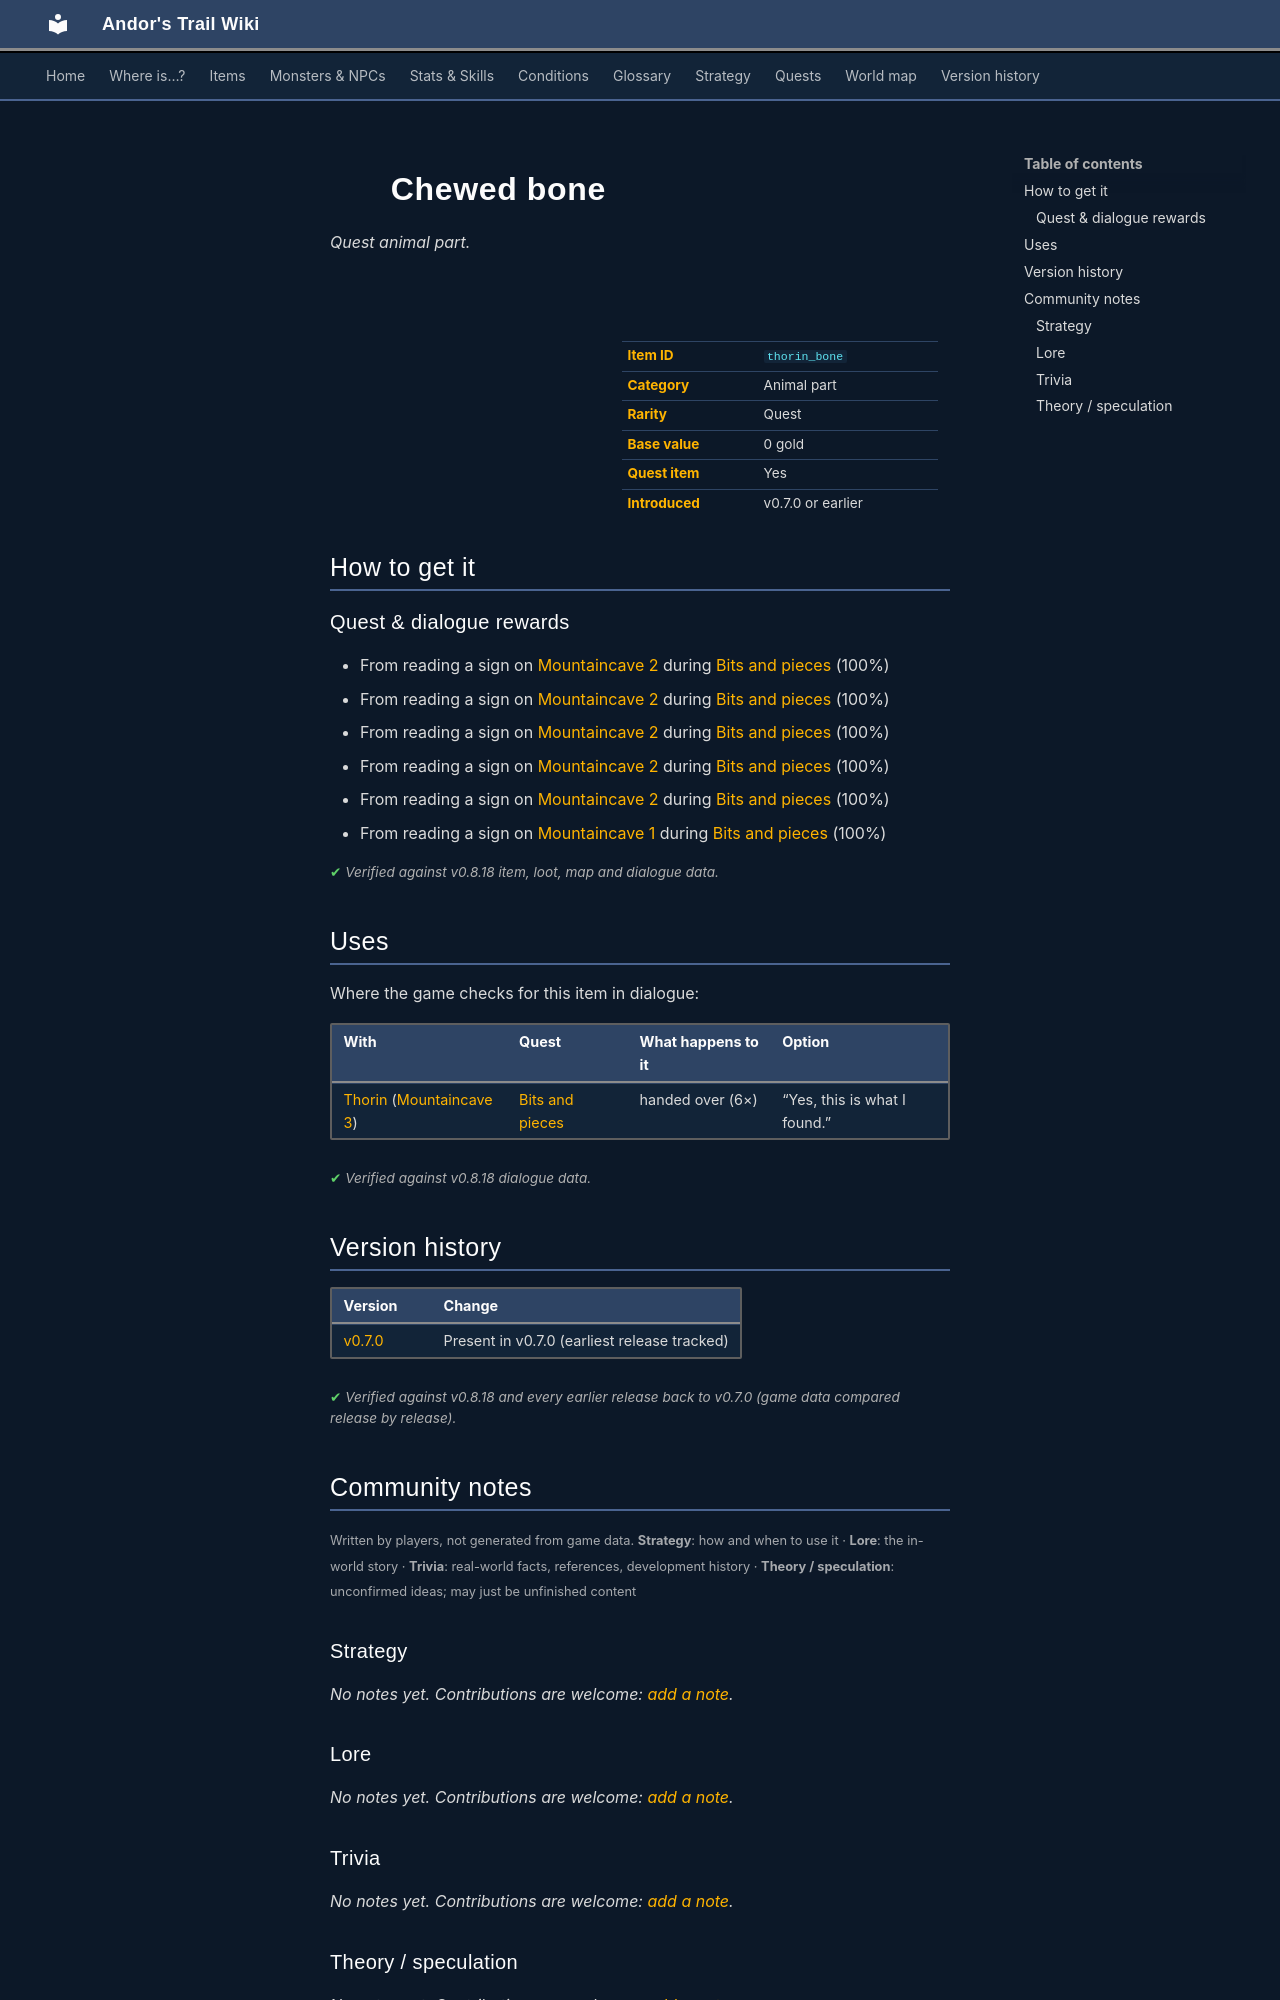

repository: asdfghjkl628/Andor-s-Trail-Wikiiii · page: items/thorin_bone/index.html · generator: mkdocs

---
description: "Chewed bone is a quest animal part in Andor's Trail. How to get it: quests and dialogue."
---

# ![](../assets/icons/items/items_misc_44.png){ .sprite } Chewed bone

*Quest animal part.*

<div class="infobox" markdown>

<p class="ib-img"><img class="sprite" src="../../assets/icons/items/items_misc_44.png" alt=""></p>

| | |
|---|---|
| **Item ID** | `thorin_bone` |
| **Category** | Animal part |
| **Rarity** | Quest |
| **Base value** | 0 gold |
| **Quest item** | Yes |
| **Introduced** | v0.7.0 or earlier |

</div>

## How to get it

### Quest & dialogue rewards

- From reading a sign on [Mountaincave 2](../maps/mountaincave2.md) during [Bits and pieces](../quests/thorin.md#stage-31) (100%)
- From reading a sign on [Mountaincave 2](../maps/mountaincave2.md) during [Bits and pieces](../quests/thorin.md#stage-32) (100%)
- From reading a sign on [Mountaincave 2](../maps/mountaincave2.md) during [Bits and pieces](../quests/thorin.md#stage-33) (100%)
- From reading a sign on [Mountaincave 2](../maps/mountaincave2.md) during [Bits and pieces](../quests/thorin.md#stage-34) (100%)
- From reading a sign on [Mountaincave 2](../maps/mountaincave2.md) during [Bits and pieces](../quests/thorin.md#stage-35) (100%)
- From reading a sign on [Mountaincave 1](../maps/mountaincave1.md) during [Bits and pieces](../quests/thorin.md#stage-36) (100%)


<p class="verified">Verified against v0.8.18 item, loot, map and dialogue data.</p>

## Uses

Where the game checks for this item in dialogue:

| With | Quest | What happens to it | Option |
|---|---|---|---|
| [Thorin](../monsters/thorin.md) ([Mountaincave 3](../maps/mountaincave3.md)) | [Bits and pieces](../quests/thorin.md#stage-40) | handed over (6×) | “Yes, this is what I found.” |

<p class="verified">Verified against v0.8.18 dialogue data.</p>


## Version history

| Version | Change |
|---|---|
| [v0.7.0](../versions/0.7.0.md) | Present in v0.7.0 (earliest release tracked) |

<p class="verified">Verified against v0.8.18 and every earlier release back to v0.7.0 (game data compared release by release).</p>


## Community notes

<small>Written by players, not generated from game data. **Strategy**: how and when to use it · **Lore**: the in-world story · **Trivia**: real-world facts, references, development history · **Theory / speculation**: unconfirmed ideas; may just be unfinished content</small>

### Strategy

*No notes yet. Contributions are welcome: [add a note](https://github.com/asdfghjkl628/Andor-s-Trail-Wikiiii/new/main/notes/items?filename=thorin_bone.md&value=%23%23%20Strategy%0A%0A%3C%21--%20how%20and%20when%20to%20use%20it%20--%3E%0A%0A%23%23%20Lore%0A%0A%3C%21--%20the%20in-world%20story%20--%3E%0A%0A%23%23%20Trivia%0A%0A%3C%21--%20real-world%20facts%2C%20references%2C%20development%20history%20--%3E%0A%0A%23%23%20Theory%20/%20speculation%0A%0A%3C%21--%20unconfirmed%20ideas%3B%20may%20just%20be%20unfinished%20content%20--%3E%0A).*

### Lore

*No notes yet. Contributions are welcome: [add a note](https://github.com/asdfghjkl628/Andor-s-Trail-Wikiiii/new/main/notes/items?filename=thorin_bone.md&value=%23%23%20Strategy%0A%0A%3C%21--%20how%20and%20when%20to%20use%20it%20--%3E%0A%0A%23%23%20Lore%0A%0A%3C%21--%20the%20in-world%20story%20--%3E%0A%0A%23%23%20Trivia%0A%0A%3C%21--%20real-world%20facts%2C%20references%2C%20development%20history%20--%3E%0A%0A%23%23%20Theory%20/%20speculation%0A%0A%3C%21--%20unconfirmed%20ideas%3B%20may%20just%20be%20unfinished%20content%20--%3E%0A).*

### Trivia

*No notes yet. Contributions are welcome: [add a note](https://github.com/asdfghjkl628/Andor-s-Trail-Wikiiii/new/main/notes/items?filename=thorin_bone.md&value=%23%23%20Strategy%0A%0A%3C%21--%20how%20and%20when%20to%20use%20it%20--%3E%0A%0A%23%23%20Lore%0A%0A%3C%21--%20the%20in-world%20story%20--%3E%0A%0A%23%23%20Trivia%0A%0A%3C%21--%20real-world%20facts%2C%20references%2C%20development%20history%20--%3E%0A%0A%23%23%20Theory%20/%20speculation%0A%0A%3C%21--%20unconfirmed%20ideas%3B%20may%20just%20be%20unfinished%20content%20--%3E%0A).*
